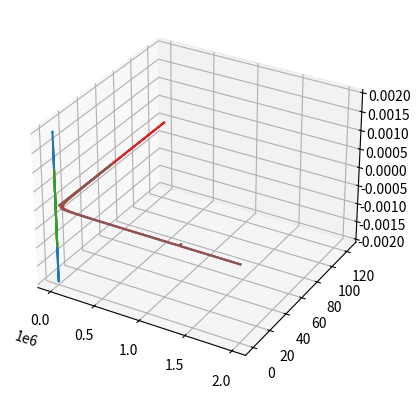

This chart was generated by the following Python code:
import matplotlib.pyplot as plt
import numpy as np
from scipy.fft import rfft, rfftfreq


m, q, B, U, r0, z0 = 1.66*76*10**(-27), 1.6*27*10**(-19), 0.25, -5, .02, .02
k = 9*10**9


class Particle:
    def __init__(self, x, y, z, x1, y1, z1, mass, charge):
        self.x, self.y, self.z, self.x1, self.y1, self.z1 = x, y, z, x1, y1, z1
        self.m, self.q = mass, charge

    def __str__(self):
        return [self.x, self.y, self.z, self.x1, self.y1, self.z1]

    def get_coord(self):
        return [self.x, self.y, self.z]

    def get_speed(self):
        return [self.x1, self.y1, self.z1]

    def force(self, xs, ys, zs):
        dx = self.x - xs
        dy = self.y - ys
        dz = self.z - zs
        r = (dx**2 + dy**2 + dz**2)**0.5
        fx = (k * q**2 / m) * (dx / r**3)
        fy = (k * q**2 / m) * (dy / r**3)
        fz = (k * q**2 / m) * (dz / r**3)
        return [fx, fy, fz]


def fx2(xco, ysp, for1, for2):
    a = (q * B / m) * ysp - (2 * q * U / (m * (r0**2 + 2 * z0**2))) * xco + for1 + for2
    return a


def fy2(yco, xsp, for1, for2):
    a = -(q * B / m) * xsp - (2 * q * U / (m * (r0**2 + 2 * z0**2))) * yco + for1 + for2
    return a


def fz2(zco, for1, for2):
    a = (4 * q * U / (m * (r0**2 + 2 * z0**2))) * zco + for1 + for2
    return a


def funk(p1, p2, p3, shag, fx, fy, fz):
    # k - neiz, l - proiz
    yk11 = shag * p1.y1
    yl11 = shag * fy(p1.y, p1.x1, p1.force(p2.x, p2.y, p2.z)[1], p1.force(p3.x, p3.y, p3.z)[1])
    xk11 = shag * p1.x1
    xl11 = shag * fx(p1.x, p1.y1, p1.force(p2.x, p2.y, p2.z)[0], p1.force(p3.x, p3.y, p3.z)[0])
    zk11 = shag * p1.z1
    zl11 = shag * fz(p1.z, p1.force(p2.x, p2.y, p2.z)[2], p1.force(p3.x, p3.y, p3.z)[2])

    yk21 = shag * p2.y1
    yl21 = shag * fy(p2.y, p2.x1, p2.force(p1.x, p1.y, p1.z)[1], p2.force(p3.x, p3.y, p3.z)[1])
    xk21 = shag * p2.x1
    xl21 = shag * fx(p2.x, p2.y1, p2.force(p1.x, p1.y, p1.z)[0], p2.force(p3.x, p3.y, p3.z)[0])
    zk21 = shag * p2.z1
    zl21 = shag * fz(p2.z, p2.force(p1.x, p1.y, p1.z)[2], p2.force(p3.x, p3.y, p3.z)[2])

    yk31 = shag * p3.y1
    yl31 = shag * fy(p3.y, p3.x1, p3.force(p2.x, p2.y, p2.z)[1], p3.force(p1.x, p1.y, p1.z)[1])
    xk31 = shag * p3.x1
    xl31 = shag * fx(p3.x, p3.y1, p3.force(p2.x, p2.y, p2.z)[0], p3.force(p1.x, p1.y, p1.z)[0])
    zk31 = shag * p3.z1
    zl31 = shag * fz(p3.z, p3.force(p2.x, p2.y, p2.z)[2], p3.force(p1.x, p1.y, p1.z)[2])

    yk12 = shag * (p1.y1 + yl11 / 2)
    yl12 = shag * fy(p1.y + yk11 / 2, p1.x1 + xl11 / 2, p1.force(p2.x + xk21 / 2, p2.y + yk21 / 2, p2.z + zk21 / 2)[1], p1.force(p3.x + xk31 / 2, p3.y + yk31 / 2, p3.z + zk31 / 2)[1])
    xk12 = shag * (p1.x1 + xl11 / 2)
    xl12 = shag * fx(p1.x + xk11 / 2, p1.y1 + yl11 / 2, p1.force(p2.x + xk21 / 2, p2.y + yk21 / 2, p2.z + zk21 / 2)[0], p1.force(p3.x + xk31 / 2, p3.y + yk31 / 2, p3.z + zk31 / 2)[0])
    zk12 = shag * (p1.z1 + zl11 / 2)
    zl12 = shag * fz(p1.z + zk11 / 2, p1.force(p2.x + xk21 / 2, p2.y + yk21 / 2, p2.z + zk21 / 2)[2], p1.force(p3.x + xk31 / 2, p3.y + yk31 / 2, p3.z + zk31 / 2)[2])

    yk22 = shag * (p2.y1 + yl21 / 2)
    yl22 = shag * fy(p2.y + yk21 / 2, p2.x1 + xl21 / 2, p2.force(p1.x + xk11 / 2, p1.y + yk11 / 2, p1.z + zk11 / 2)[1], p2.force(p3.x + xk31 / 2, p3.y + yk31 / 2, p3.z + zk31 / 2)[1])
    xk22 = shag * (p2.x1 + xl21 / 2)
    xl22 = shag * fx(p2.x + xk21 / 2, p2.y1 + yl21 / 2, p2.force(p1.x + xk11 / 2, p1.y + yk11 / 2, p1.z + zk11 / 2)[0], p2.force(p3.x + xk31 / 2, p3.y + yk31 / 2, p3.z + zk31 / 2)[0])
    zk22 = shag * (p2.z1 + zl21 / 2)
    zl22 = shag * fz(p2.z + zk21 / 2, p2.force(p1.x + xk11 / 2, p1.y + yk11 / 2, p1.z + zk11 / 2)[2], p2.force(p3.x + xk31 / 2, p3.y + yk31 / 2, p3.z + zk31 / 2)[2])

    yk32 = shag * (p3.y1 + yl31 / 2)
    yl32 = shag * fy(p3.y + yk31 / 2, p3.x1 + xl31 / 2, p3.force(p2.x + xk21 / 2, p2.y + yk21 / 2, p2.z + zk21 / 2)[1], p3.force(p1.x + xk11 / 2, p1.y + yk11 / 2, p1.z + zk11 / 2)[1])
    xk32 = shag * (p3.x1 + xl31 / 2)
    xl32 = shag * fx(p3.x + yk31 / 2, p3.y1 + yl31 / 2, p3.force(p2.x + xk21 / 2, p2.y + yk21 / 2, p2.z + zk21 / 2)[0], p3.force(p1.x + xk11 / 2, p1.y + yk11 / 2, p1.z + zk11 / 2)[0])
    zk32 = shag * (p3.z1 + zl31 / 2)
    zl32 = shag * fz(p3.z + zk31 / 2, p3.force(p2.x + xk21 / 2, p2.y + yk21 / 2, p2.z + zk21 / 2)[2], p3.force(p1.x + xk11 / 2, p1.y + yk11 / 2, p1.z + zk11 / 2)[2])

    yk13 = shag * (p1.y1 + yl12 / 2)
    yl13 = shag * fy(p1.y + yk12 / 2, p1.x1 + xl12 / 2, p1.force(p2.x + xk22 / 2, p2.y + yk22 / 2, p2.z + zk22 / 2)[1], p1.force(p3.x + xk32 / 2, p3.y + yk32 / 2, p3.z + zk32 / 2)[1])
    xk13 = shag * (p1.x1 + xl12 / 2)
    xl13 = shag * fx(p1.x + xk12 / 2, p1.y1 + yl12 / 2, p1.force(p2.x + xk22 / 2, p2.y + yk22 / 2, p2.z + zk22 / 2)[0], p1.force(p3.x + xk32 / 2, p3.y + yk32 / 2, p3.z + zk32 / 2)[0])
    zk13 = shag * (p1.z1 + zl12 / 2)
    zl13 = shag * fz(p1.z + zk12 / 2, p1.force(p2.x + xk22 / 2, p2.y + yk22 / 2, p2.z + zk22 / 2)[2], p1.force(p3.x + xk32 / 2, p3.y + yk32 / 2, p3.z + zk32 / 2)[2])

    yk23 = shag * (p2.y1 + yl22 / 2)
    yl23 = shag * fy(p2.y + yk22 / 2, p2.x1 + xl22 / 2, p2.force(p1.x + xk12 / 2, p1.y + yk12 / 2, p1.z + zk12 / 2)[1], p2.force(p3.x + xk32 / 2, p3.y + yk32 / 2, p3.z + zk32 / 2)[1])
    xk23 = shag * (p2.x1 + xl22 / 2)
    xl23 = shag * fx(p2.x + xk22 / 2, p2.y1 + yl22 / 2, p2.force(p1.x + xk12 / 2, p1.y + yk12 / 2, p1.z + zk12 / 2)[0], p2.force(p3.x + xk32 / 2, p3.y + yk32 / 2, p3.z + zk32 / 2)[0])
    zk23 = shag * (p2.z1 + zl22 / 2)
    zl23 = shag * fz(p2.z + zk22 / 2, p2.force(p1.x + xk12 / 2, p1.y + yk12 / 2, p1.z + zk12 / 2)[2], p2.force(p3.x + xk32 / 2, p3.y + yk32 / 2, p3.z + zk32 / 2)[2])

    yk33 = shag * (p3.y1 + yl32 / 2)
    yl33 = shag * fy(p3.y + yk32 / 2, p3.x1 + xl32 / 2, p3.force(p2.x + xk22 / 2, p2.y + yk22 / 2, p2.z + zk22 / 2)[1], p3.force(p1.x + xk12 / 2, p1.y + yk12 / 2, p1.z + zk12 / 2)[1])
    xk33 = shag * (p3.x1 + xl32 / 2)
    xl33 = shag * fx(p3.x + yk32 / 2, p3.y1 + yl32 / 2, p3.force(p2.x + xk22 / 2, p2.y + yk22 / 2, p2.z + zk22 / 2)[0], p3.force(p1.x + xk12 / 2, p1.y + yk12 / 2, p1.z + zk12 / 2)[0])
    zk33 = shag * (p3.z1 + zl32 / 2)
    zl33 = shag * fz(p3.z + zk32 / 2, p3.force(p2.x + xk22 / 2, p2.y + yk22 / 2, p2.z + zk22 / 2)[2], p3.force(p1.x + xk12 / 2, p1.y + yk12 / 2, p1.z + zk12 / 2)[2])

    yk14 = shag * (p1.y1 + yl13)
    yl14 = shag * fy(p1.y + yk13, p1.x1 + xl13, p1.force(p2.x + xk23, p2.y + yk23, p2.z + zk23)[1], p1.force(p3.x + xk33, p3.y + yk33, p3.z + zk33)[1])
    xk14 = shag * (p1.x1 + xl13)
    xl14 = shag * fx(p1.x + xk13, p1.y1 + yl13, p1.force(p2.x + xk23, p2.y + yk23, p2.z + zk23)[0], p1.force(p3.x + xk33, p3.y + yk33, p3.z + zk33)[0])
    zk14 = shag * (p1.z1 + zl13)
    zl14 = shag * fz(p1.z + zk13, p1.force(p2.x + xk23, p2.y + yk23, p2.z + zk23)[2], p1.force(p3.x + xk33, p3.y + yk33, p3.z + zk33)[2])

    yk24 = shag * (p2.y1 + yl23)
    yl24 = shag * fy(p2.y + yk23, p2.x1 + xl23, p2.force(p1.x + xk13, p1.y + yk13, p1.z + zk13)[1], p2.force(p3.x + xk33, p3.y + yk33, p3.z + zk33)[1])
    xk24 = shag * (p2.x1 + xl23)
    xl24 = shag * fx(p2.x + xk23, p2.y1 + yl23, p2.force(p1.x + xk13, p1.y + yk13, p1.z + zk13)[0], p2.force(p3.x + xk33, p3.y + yk33, p3.z + zk33)[0])
    zk24 = shag * (p2.z1 + zl23)
    zl24 = shag * fz(p2.z + zk23, p2.force(p1.x + xk13, p1.y + yk13, p1.z + zk13)[2], p2.force(p3.x + xk33, p3.y + yk33, p3.z + zk33)[2])

    yk34 = shag * (p3.y1 + yl33)
    yl34 = shag * fy(p3.y + yk33, p3.x1 + xl33, p3.force(p2.x + xk23, p2.y + yk23, p2.z + zk23)[1], p3.force(p1.x + xk13, p1.y + yk13, p1.z + zk13)[1])
    xk34 = shag * (p3.x1 + xl33)
    xl34 = shag * fx(p3.x + xk33, p3.y1 + yl33, p3.force(p2.x + xk23, p2.y + yk23, p2.z + zk23)[0], p3.force(p1.x + xk13, p1.y + yk13, p1.z + zk13)[0])
    zk34 = shag * (p3.z1 + zl33)
    zl34 = shag * fz(p3.z + zk33, p3.force(p2.x + xk23, p2.y + yk23, p2.z + zk23)[2], p3.force(p1.x + xk13, p1.y + yk13, p1.z + zk13)[2])

    p1.x = p1.x + (1 / 6) * (xk11 + 2 * xk12 + 2 * xk13 + xk14)
    p1.y = p1.y + (1 / 6) * (yk11 + 2 * yk12 + 2 * yk13 + yk14)
    p1.z = p1.z + (1 / 6) * (zk11 + 2 * zk12 + 2 * zk13 + zk14)
    p1.x1 = p1.x1 + (1 / 6) * (xl11 + 2 * xl12 + 2 * xl13 + xl14)
    p1.y1 = p1.y1 + (1 / 6) * (yl11 + 2 * yl12 + 2 * yl13 + yl14)
    p1.z1 = p1.z1 + (1 / 6) * (zl11 + 2 * zl12 + 2 * zl13 + zl14)

    p2.x = p2.x + (1 / 6) * (xk21 + 2 * xk22 + 2 * xk23 + xk24)
    p2.y = p2.y + (1 / 6) * (yk21 + 2 * yk22 + 2 * yk23 + yk24)
    p2.z = p2.z + (1 / 6) * (zk21 + 2 * zk22 + 2 * zk23 + zk24)
    p2.x1 = p2.x1 + (1 / 6) * (xl21 + 2 * xl22 + 2 * xl23 + xl24)
    p2.y1 = p2.y1 + (1 / 6) * (yl21 + 2 * yl22 + 2 * yl23 + yl24)
    p2.z1 = p2.z1 + (1 / 6) * (zl21 + 2 * zl22 + 2 * zl23 + zl24)

    p3.x = p3.x + (1 / 6) * (xk31 + 2 * xk32 + 2 * xk33 + xk34)
    p3.y = p3.y + (1 / 6) * (yk31 + 2 * yk32 + 2 * yk33 + yk34)
    p3.z = p3.z + (1 / 6) * (zk31 + 2 * zk32 + 2 * zk33 + zk34)
    p3.x1 = p3.x1 + (1 / 6) * (xl31 + 2 * xl32 + 2 * xl33 + xl34)
    p3.y1 = p3.y1 + (1 / 6) * (yl31 + 2 * yl32 + 2 * yl33 + yl34)
    p3.z1 = p3.z1 + (1 / 6) * (zl31 + 2 * zl32 + 2 * zl33 + zl34)

    return [[p1.x, p1.y, p1.z, p1.x1, p1.y1, p1.z1], [p2.x, p2.y, p2.z, p2.x1, p2.y1, p2.z1], [p3.x, p3.y, p3.z, p3.x1, p3.y1, p3.z1]]


dt = .000000005
N = 100000
t = 0
tl = dt * N

xp, yp, zp = 0.002, 0.002, 0.002
x11, y11, z11 = 300, 400, 50

x2, y2, z2 = -0.001, -0.001, -0.001
x21, y21, z21 = 300, 400, 50

x3, y3, z3 = 0.001, 0.001, 0.001
x31, y31, z31 = 300, 400, 50

g1 = Particle(xp, yp, zp, x11, y11, z11, m, q)
g2 = Particle(x2, y2, z2, x21, y21, z21, m, q)
g3 = Particle(x3, y3, z3, x31, y31, z31, m, q)

graphx1 = [xp]
graphy1 = [yp]
graphz1 = [zp]

graphx2 = [x2]
graphy2 = [y2]
graphz2 = [z2]

graphx3 = [x3]
graphy3 = [y3]
graphz3 = [z3]

while t < tl:
    g = funk(g1, g2, g3, dt, fx2, fy2, fz2)
    graphx1.append(g1.x)
    graphy1.append(g1.y)
    graphz1.append(g1.z)
    graphx2.append(g2.x)
    graphy2.append(g2.y)
    graphz2.append(g2.z)
    graphx3.append(g3.x)
    graphy3.append(g3.y)
    graphz3.append(g3.z)
    t = t + dt

fig = plt.figure()
ax = fig.add_subplot(111, projection='3d')
ax.plot(graphx1, graphy1, graphz1)
ax.plot(graphx2, graphy2, graphz2)
ax.plot(graphx3, graphy3, graphz3)
plt.show()

signal = graphx1
#signal = graphz1
yf = rfft(signal)
xf = rfftfreq(N, dt)
plt.plot(xf[:1000], np.abs(yf)[:1000])
#plt.plot(xf, np.abs(yf))
plt.show()

signal = graphx2
#signal = graphz2
yf = rfft(signal)
xf = rfftfreq(N, dt)
plt.plot(xf[:1000], np.abs(yf)[:1000])
#plt.plot(xf, np.abs(yf))
plt.show()

signal = graphx3
#signal = graphz3
yf = rfft(signal)
xf = rfftfreq(N, dt)
plt.plot(xf[:1000], np.abs(yf)[:1000])
#plt.plot(xf, np.abs(yf))
plt.show()
